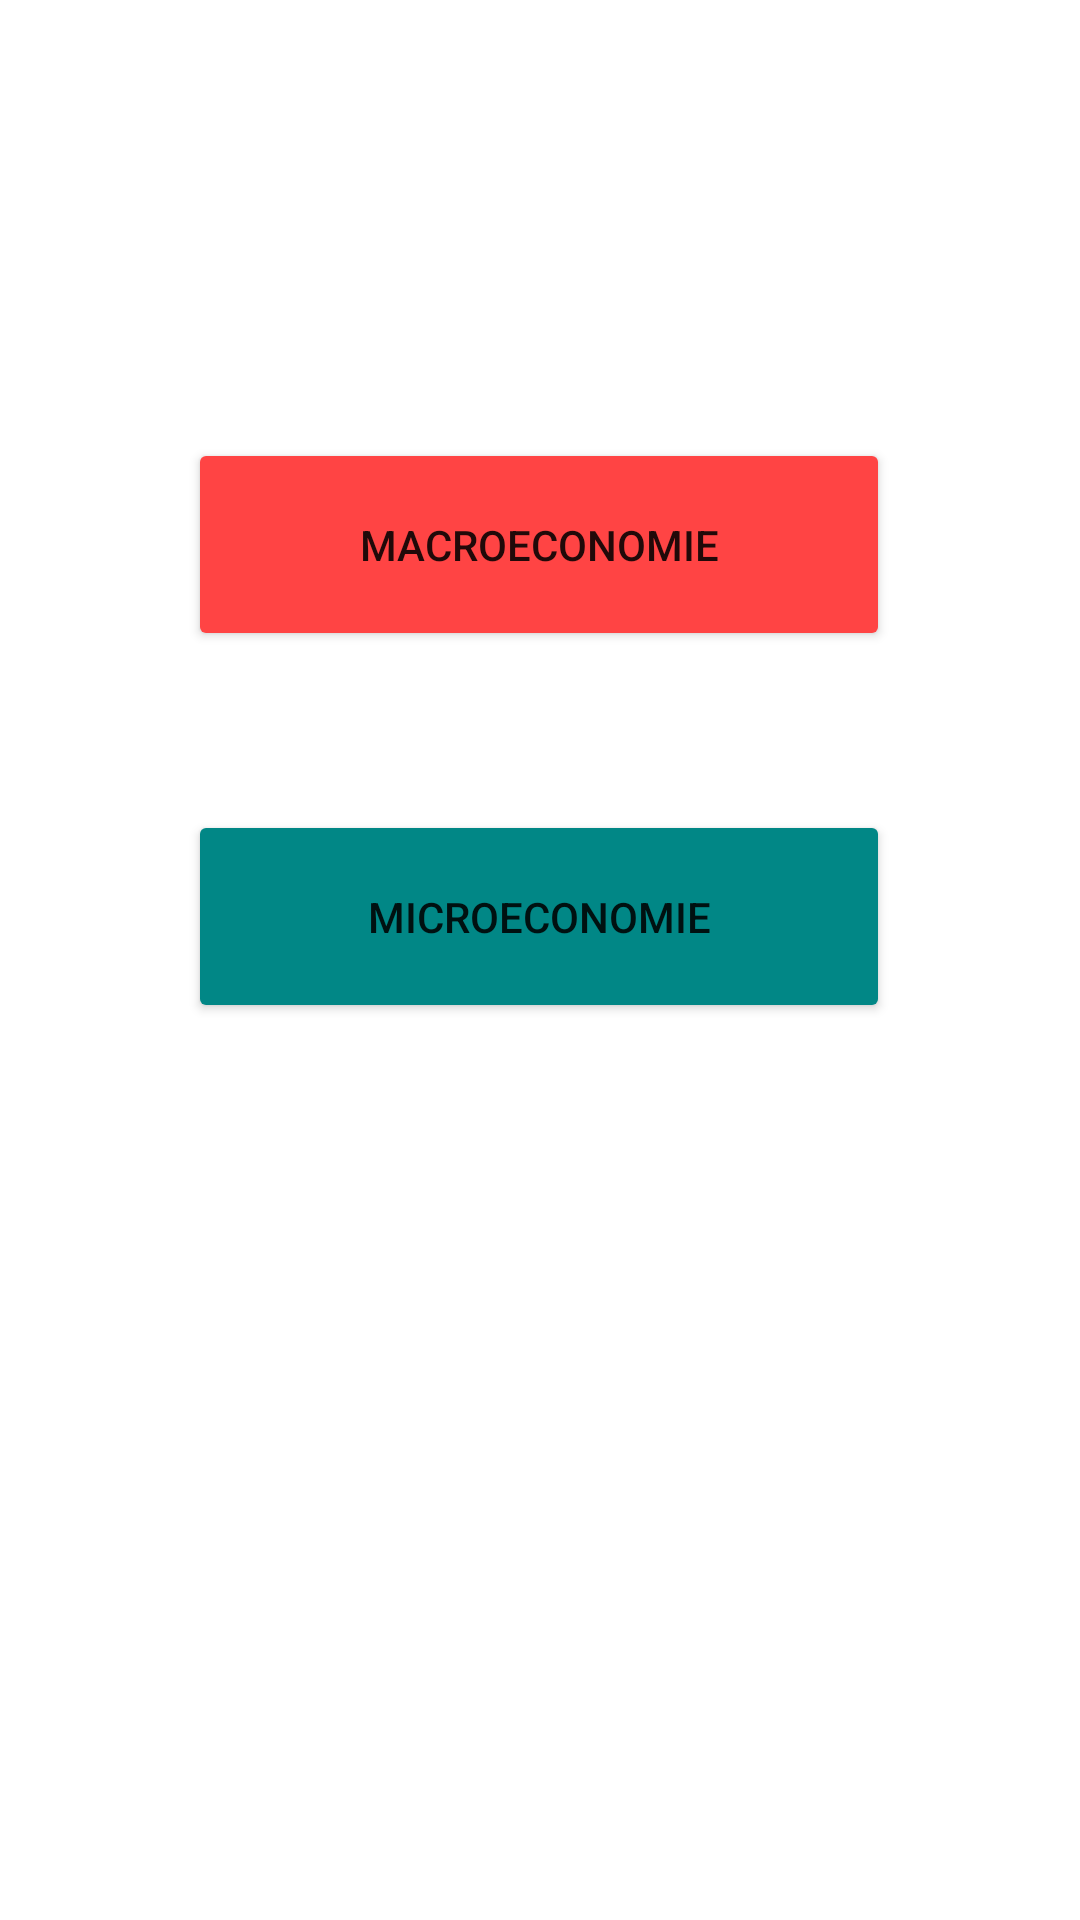

Android layout source for this screen:
<!-- AndroidManifest.xml: application theme Theme.Mconomy -->
<!-- res/layout/fragment_first_in.xml -->
<?xml version="1.0" encoding="utf-8"?>
<androidx.constraintlayout.widget.ConstraintLayout xmlns:android="http://schemas.android.com/apk/res/android"
    xmlns:app="http://schemas.android.com/apk/res-auto"
    xmlns:tools="http://schemas.android.com/tools"
    android:layout_width="match_parent"
    android:layout_height="match_parent"
    tools:context=".conectivity.FirstInFragment">


    <Button
        android:id="@+id/toMacroeconomy"
        android:layout_width="234dp"
        android:layout_height="71dp"
        android:layout_marginStart="88dp"
        android:layout_marginTop="146dp"
        android:layout_marginEnd="89dp"
        android:text="@string/macroeconomie"
        android:backgroundTint="@android:color/holo_red_light"
        app:layout_constraintEnd_toEndOf="parent"
        app:layout_constraintStart_toStartOf="parent"
        app:layout_constraintTop_toTopOf="parent" />

    <Button
        android:id="@+id/toMicroeconomy"
        android:layout_width="234dp"
        android:layout_height="71dp"
        android:layout_marginStart="88dp"
        android:layout_marginTop="53dp"
        android:layout_marginEnd="89dp"
        android:text="@string/microeconomie"
        android:backgroundTint="@color/teal_700"
        app:layout_constraintEnd_toEndOf="parent"
        app:layout_constraintStart_toStartOf="parent"
        app:layout_constraintTop_toBottomOf="@+id/toMacroeconomy"
        tools:targetApi="s" />



</androidx.constraintlayout.widget.ConstraintLayout>
<!-- resources referenced by this layout -->
<resources>
  <string name="macroeconomie">Macroeconomie</string>
  <string name="microeconomie">Microeconomie</string>
  <style name="Theme.Mconomy" parent="Theme.MaterialComponents.DayNight.DarkActionBar">
          
          <item name="colorPrimary">@color/purple_500</item>
          <item name="colorPrimaryVariant">@color/purple_700</item>
          <item name="colorOnPrimary">@color/white</item>
          
          <item name="colorSecondary">@color/teal_200</item>
          <item name="colorSecondaryVariant">@color/teal_700</item>
          <item name="colorOnSecondary">@color/black</item>
          
          <item name="android:statusBarColor" tools:targetApi="l">?attr/colorPrimaryVariant</item>
          
      </style>
  <!-- not gathered from this repository: default colours our renderer supplied (Android Studio template values) -->
  <color name="purple_500">#FF6200EE</color>
  <color name="purple_700">#FF3700B3</color>
  <color name="teal_200">#FF03DAC5</color>
  <color name="teal_700">#FF018786</color>
  <color name="black">#FF000000</color>
  <color name="white">#FFFFFFFF</color>
</resources>
